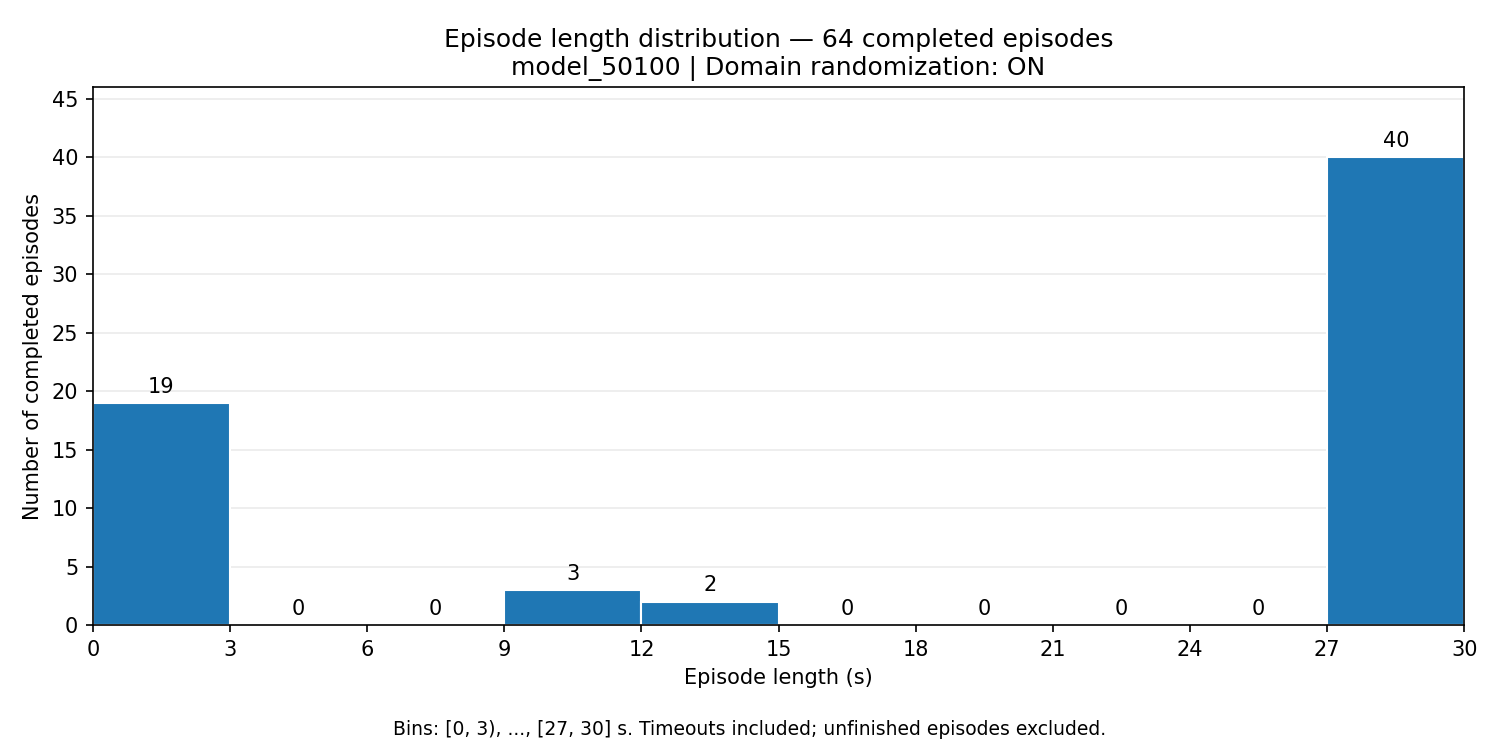

Source data for this figure (header and first rows):
start_s, end_s, episode_count
0.0, 3.0, 19
3.0, 6.0, 0
6.0, 9.0, 0
9.0, 12.0, 3
12.0, 15.0, 2
15.0, 18.0, 0
18.0, 21.0, 0
21.0, 24.0, 0
24.0, 27.0, 0
27.0, 30.0, 40
